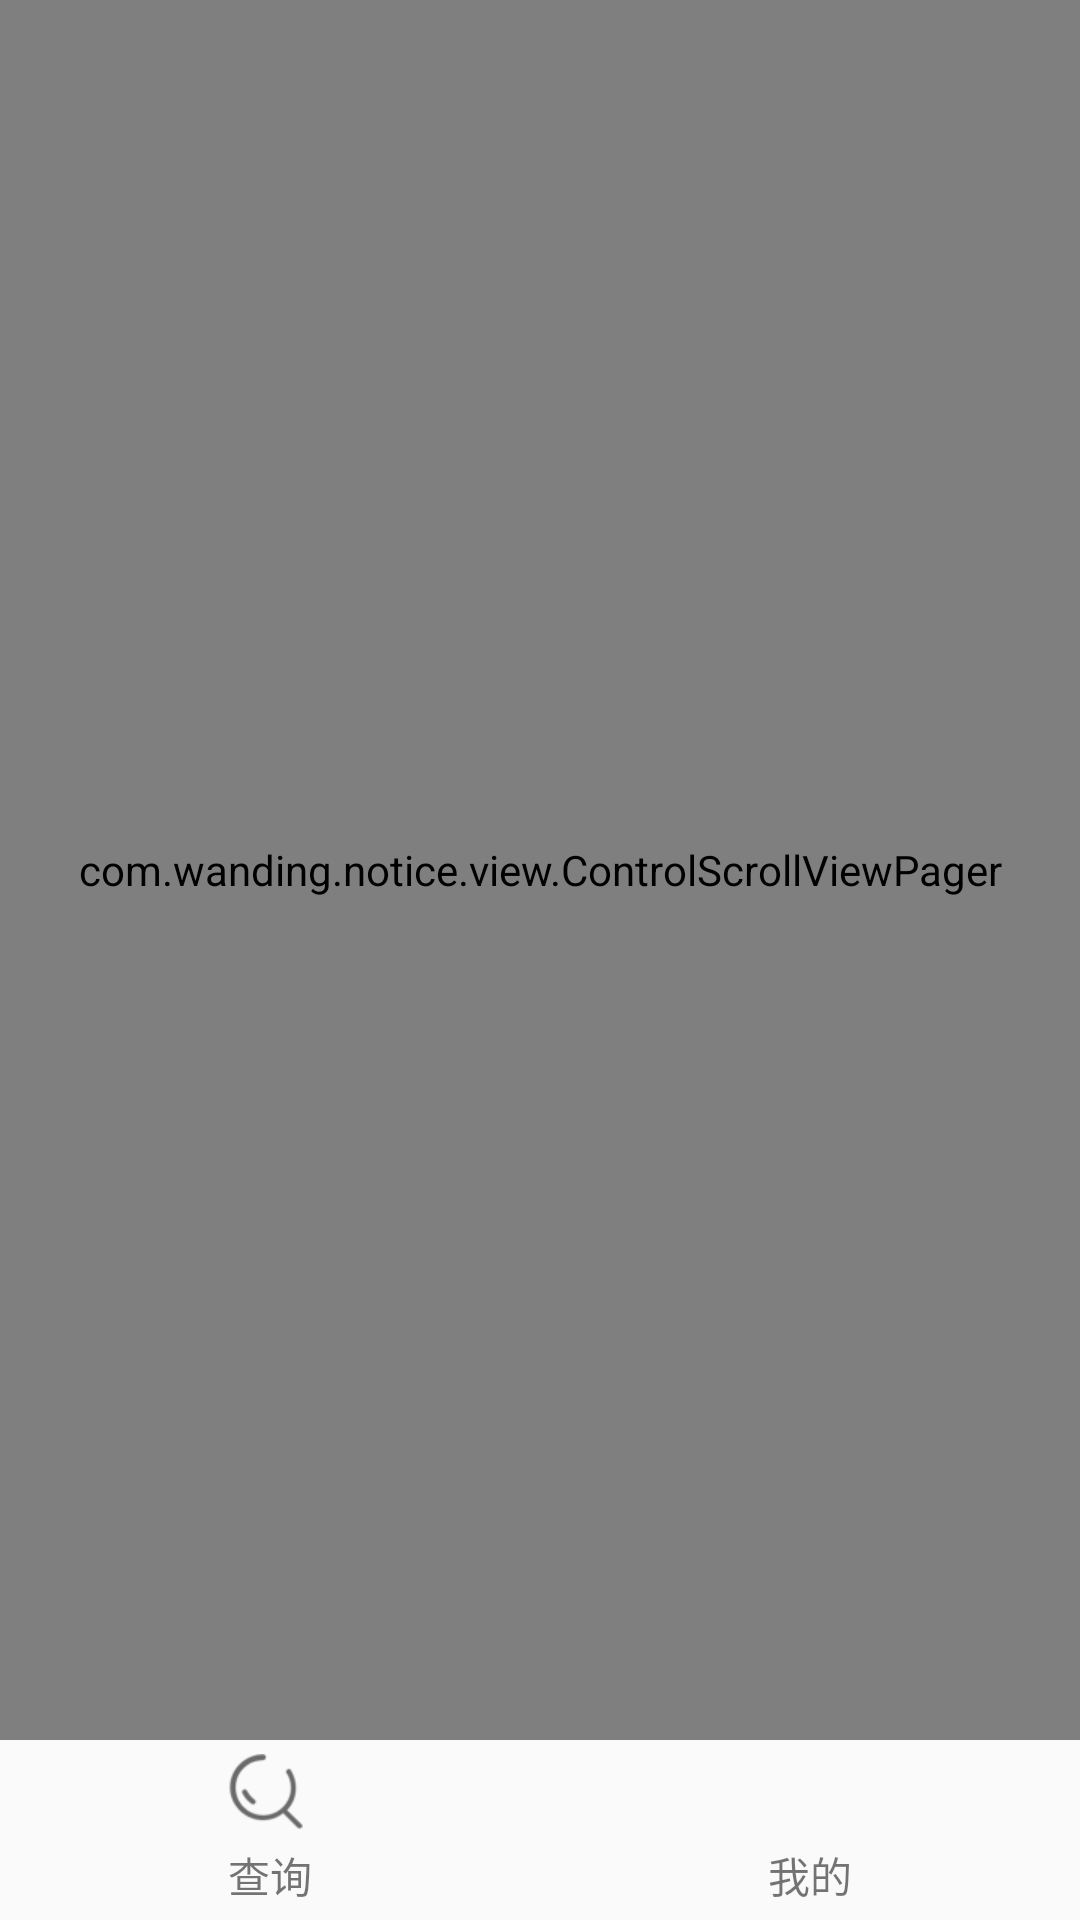

Write the Android layout XML for this screen, with the resource values it uses.
<!-- AndroidManifest.xml: application theme AppTheme -->
<!-- res/layout/main_activity.xml -->
<?xml version="1.0" encoding="utf-8"?>
<LinearLayout xmlns:android="http://schemas.android.com/apk/res/android"
    android:layout_width="match_parent"
    android:layout_height="match_parent"
    android:orientation="vertical"
    >
    <com.wanding.notice.view.ControlScrollViewPager
        android:id="@+id/main_activity_mViewPager"
        android:layout_width="match_parent"
        android:layout_height="0dp"
        android:layout_weight="1"
        >
    </com.wanding.notice.view.ControlScrollViewPager>
    <include
        android:id="@+id/main_buttom_tabLayout"
        layout="@layout/main_buttom_tab_activity"
        />
</LinearLayout>
<!-- res/layout/main_buttom_tab_activity.xml (included above) -->
<?xml version="1.0" encoding="utf-8"?>
<LinearLayout xmlns:android="http://schemas.android.com/apk/res/android"
    android:layout_width="match_parent"
    android:layout_height="60dp"
    android:orientation="horizontal"
    >
    <RelativeLayout
        android:id="@+id/main_buttom_tab_homeLayout"
        android:layout_width="0dp"
        android:layout_height="match_parent"
        android:layout_weight="1"
        android:gravity="center"
        >
        <ImageView
            android:id="@+id/main_buttom_tab_homeImg"
            android:layout_width="25dp"
            android:layout_height="25dp"
            android:src="@drawable/main_query_nochecd_icon"
            />
        <TextView
            android:id="@+id/main_buttom_tab_homeText"
            android:layout_width="wrap_content"
            android:layout_height="wrap_content"
            android:text="查询"
            android:textSize="@dimen/text_size14"
            android:layout_below="@id/main_buttom_tab_homeImg"
            android:layout_marginTop="5dp"
            />
    </RelativeLayout>
    <RelativeLayout
        android:id="@+id/main_buttom_tab_statisLayout"
        android:layout_width="0dp"
        android:layout_height="match_parent"
        android:layout_weight="1"
        android:gravity="center"
        android:visibility="gone"
        >
        <ImageView
            android:id="@+id/main_buttom_tab_statisImg"
            android:layout_width="25dp"
            android:layout_height="25dp"
            android:src="@drawable/main_statis_nochecd_icon"
            />
        <TextView
            android:id="@+id/main_buttom_tab_statisText"
            android:layout_width="wrap_content"
            android:layout_height="wrap_content"
            android:text="统计"
            android:textSize="@dimen/text_size14"
            android:layout_below="@id/main_buttom_tab_statisImg"
            android:layout_marginTop="5dp"
            />
    </RelativeLayout>
    <RelativeLayout
        android:id="@+id/main_buttom_tab_myLayout"
        android:layout_width="0dp"
        android:layout_height="match_parent"
        android:layout_weight="1"
        android:gravity="center"
        >
        <ImageView
            android:id="@+id/main_buttom_tab_myImg"
            android:layout_width="25dp"
            android:layout_height="25dp"
            android:src="@drawable/main_my_nochecd_icon"
            />
        <TextView
            android:id="@+id/main_buttom_tab_myText"
            android:layout_width="wrap_content"
            android:layout_height="wrap_content"
            android:text="我的"
            android:textSize="@dimen/text_size14"
            android:layout_below="@id/main_buttom_tab_myImg"
            android:layout_marginTop="5dp"
            />
    </RelativeLayout>
</LinearLayout>
<!-- resources referenced by this layout -->
<resources>
  <dimen name="text_size14">14dp</dimen>
  <!-- drawable main_query_nochecd_icon: png bitmap (drawable-hdpi, 2696 bytes) -->
  <!-- drawable main_statis_nochecd_icon: png bitmap (drawable-hdpi, 2282 bytes) -->
  <style name="AppTheme" parent="Theme.AppCompat.Light.NoActionBar">
          
          <item name="colorPrimary">@color/colorPrimary</item>
          <item name="colorPrimaryDark">@color/colorPrimaryDark</item>
          <item name="colorAccent">@color/colorAccent</item>
      </style>
  <color name="colorPrimary">#3F51B5</color>
  <color name="colorPrimaryDark">#303F9F</color>
  <color name="colorAccent">#409EFF</color>
</resources>
